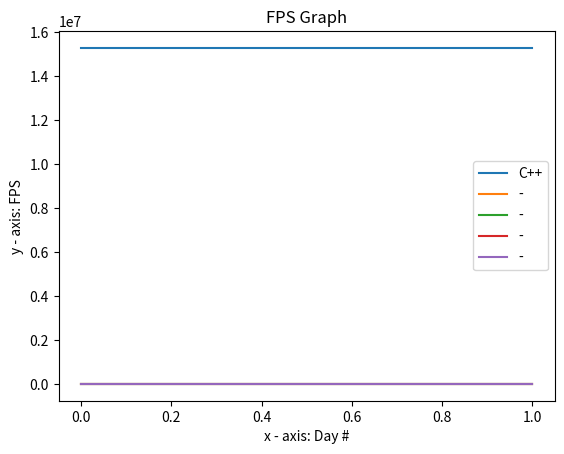

Reproduce this figure in Python.
# Title: main file.
# [redacted]
# Version: 2
# Date: September 15, 2023
#
# Intellectual Property:
# Copyright (c) 2023 Bradley Elenbaas. All rights reserved.
#
# License:
# This file is owned by Terrortronics / Bradley Elenbaas.
# This file observes the MIT License.

# https://www.geeksforgeeks.org/graph-plotting-in-python-set-1/

import matplotlib.pyplot as plt

is_omen_included = False
is_kiosk_included = False

x5 = [0, 1]
y5 = [15287507, 15287507]
plt.plot(x5, y5, label="C++")

x6 = [0, 1]
y6 = [0, 0]
plt.plot(x6, y6, label="-")

x7 = [0, 1]
y7 = [0, 0]
plt.plot(x7, y7, label="-")

x8 = [0, 1]
y8 = [0, 0]
plt.plot(x8, y8, label="-")

x9 = [0, 1]
y9 = [0, 0]
plt.plot(x9, y9, label="-")

if is_kiosk_included:
    x3 = [0, 1, 2, 3]
    y3 = [415000, 415000, 236161, 236161]
    plt.plot(x3, y3, label="Unity Kiosk (Thread)")
    x4 = [0, 1, 2, 3]
    y4 = [59, 59, 59, 59]
    plt.plot(x4, y4, label="Unity Kiosk (Update)")

if is_omen_included:
    x1 = [0, 1, 2, 3]
    y1 = [1167000, 1167000, 1178000, 1178000]
    plt.plot(x1, y1, label="Unity Omen (Thread)")
    x2 = [0, 1, 2, 3]
    y2 = [59, 59, 59, 59]
    plt.plot(x2, y2, label="Unity Omen (Update)")

# naming the x axis
plt.xlabel('x - axis: Day #')
# naming the y axis
plt.ylabel('y - axis: FPS')
# giving a title to my graph
plt.title('FPS Graph')

# show a legend on the plot
plt.legend()

# function to show the plot
plt.show()


def main():
    """The main function."""
    pass
